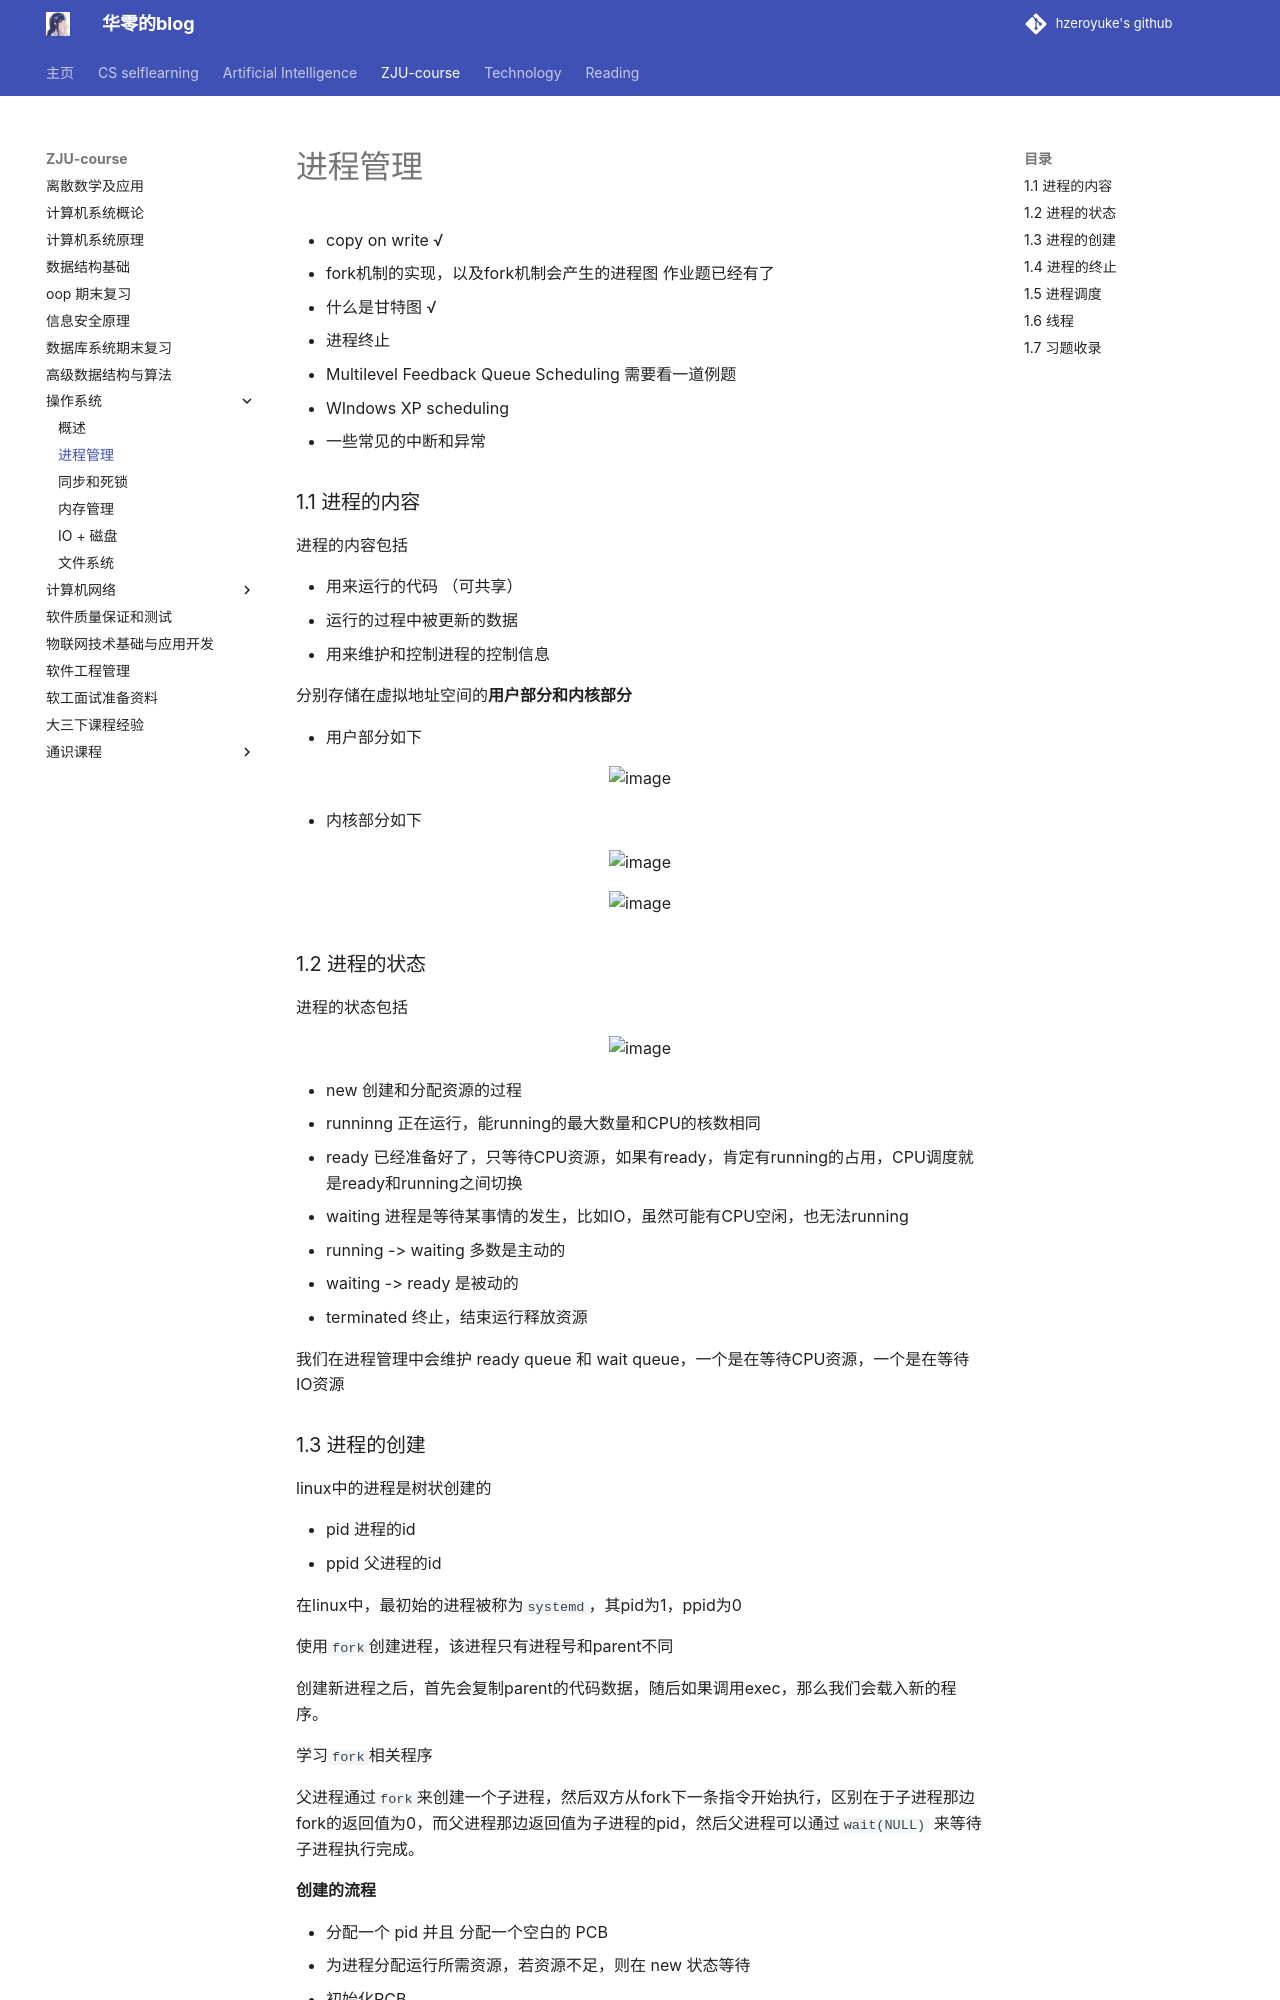

repository: hzeroyuke/my_blog · page: ZJU-course/OS/进程管理/index.html · generator: mkdocs

# 进程管理

* copy on write √
* fork机制的实现，以及fork机制会产生的进程图 作业题已经有了
* 什么是甘特图 √
* 进程终止
* Multilevel Feedback Queue Scheduling 需要看一道例题

  * WIndows XP scheduling
* 一些常见的中断和异常

### 1.1 进程的内容

进程的内容包括

* 用来运行的代码 （可共享）
* 运行的过程中被更新的数据
* 用来维护和控制进程的控制信息

分别存储在虚拟地址空间的**用户部分和内核部分**

* 用户部分如下

![image](assets/image-20241130110018-ukukglc.png)

* 内核部分如下

![image](assets/image-20241130110321-hyxxxki.png)

![image](assets/image-20241130110407-sdn3czh.png)

### 1.2 进程的状态

进程的状态包括

![image](assets/image-20241126104927-h1sqv31.png)

* new 创建和分配资源的过程
* runninng 正在运行，能running的最大数量和CPU的核数相同
* ready 已经准备好了，只等待CPU资源，如果有ready，肯定有running的占用，CPU调度就是ready和running之间切换
* waiting 进程是等待某事情的发生，比如IO，虽然可能有CPU空闲，也无法running

  * running -> waiting 多数是主动的
  * waiting -> ready 是被动的
* terminated 终止，结束运行释放资源

我们在进程管理中会维护 ready queue 和 wait queue，一个是在等待CPU资源，一个是在等待IO资源

### 1.3 进程的创建

linux中的进程是树状创建的

* pid 进程的id
* ppid 父进程的id

在linux中，最初始的进程被称为`systemd`，其pid为1，ppid为0

使用`fork`创建进程，该进程只有进程号和parent不同

创建新进程之后，首先会复制parent的代码数据，随后如果调用exec，那么我们会载入新的程序。

学习`fork`相关程序

父进程通过`fork`来创建一个子进程，然后双方从fork下一条指令开始执行，区别在于子进程那边fork的返回值为0，而父进程那边返回值为子进程的pid，然后父进程可以通过`wait(NULL)` 来等待子进程执行完成。

**创建的流程**

* 分配一个 pid 并且 分配一个空白的 PCB
* 为进程分配运行所需资源，若资源不足，则在 new 状态等待
* 初始化PCB
* 尝试将其插入 wait queue

**Copy on Write**

因为拷贝父进程的内容会带来比较大的开销，我们可以考虑只有当需要发生内容修改的时候，才真正复制父进程的内容。在这种情况下，只读界面在父子进程之间共享，比较方便
